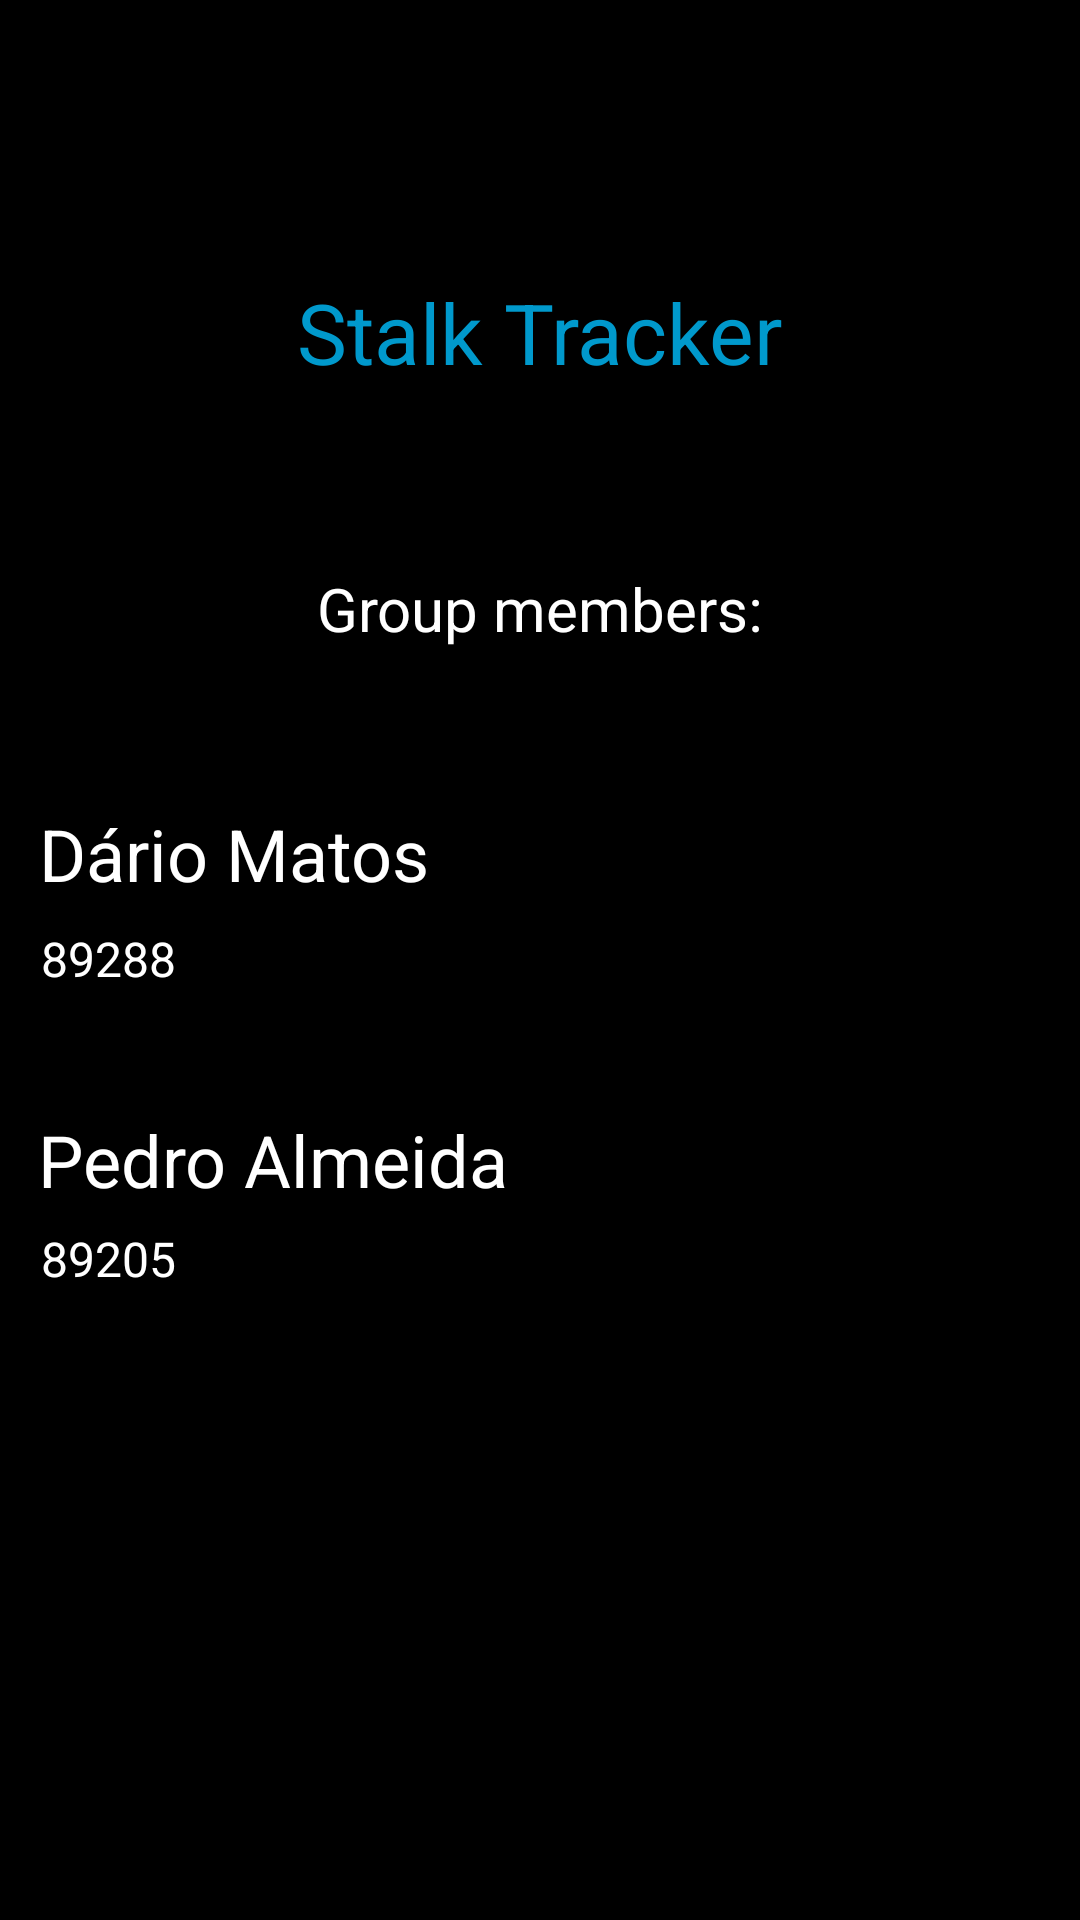

Write the Android layout XML for this screen, with the resource values it uses.
<!-- AndroidManifest.xml: application theme AppTheme -->
<!-- res/layout/fragment_about.xml -->
<?xml version="1.0" encoding="utf-8"?>
<ScrollView xmlns:android="http://schemas.android.com/apk/res/android"
    xmlns:app="http://schemas.android.com/apk/res-auto"
    xmlns:tools="http://schemas.android.com/tools"
    android:layout_width="match_parent"
    android:layout_height="match_parent"
    android:fillViewport="true"
    android:background="@color/colorPrimary"
    tools:context="com.example.android.stalktracker.AboutFragment">

    <androidx.constraintlayout.widget.ConstraintLayout
        android:layout_width="match_parent"
        android:layout_height="wrap_content">

        <TextView
            android:id="@+id/textView10"
            android:layout_width="wrap_content"
            android:layout_height="wrap_content"
            android:layout_marginTop="40dp"
            android:text="Pedro Almeida"
            android:textColor="@android:color/white"
            android:textSize="24sp"
            app:layout_constraintEnd_toEndOf="parent"
            app:layout_constraintHorizontal_bias="0.062"
            app:layout_constraintStart_toStartOf="parent"
            app:layout_constraintTop_toBottomOf="@+id/textView9" />

        <TextView
            android:id="@+id/textView9"
            android:layout_width="wrap_content"
            android:layout_height="wrap_content"
            android:layout_marginTop="8dp"
            android:text="89288"
            android:textColor="@android:color/white"
            android:textSize="16sp"
            app:layout_constraintEnd_toEndOf="parent"
            app:layout_constraintHorizontal_bias="0.043"
            app:layout_constraintStart_toStartOf="parent"
            app:layout_constraintTop_toBottomOf="@+id/textView8" />

        <TextView
            android:id="@+id/textView11"
            android:layout_width="wrap_content"
            android:layout_height="wrap_content"
            android:layout_marginTop="108dp"
            android:text="89205"
            android:textColor="@android:color/white"
            android:textSize="16sp"
            app:layout_constraintEnd_toEndOf="parent"
            app:layout_constraintHorizontal_bias="0.043"
            app:layout_constraintStart_toStartOf="parent"
            app:layout_constraintTop_toBottomOf="@+id/textView8" />

        <TextView
            android:id="@+id/textView8"
            android:layout_width="wrap_content"
            android:layout_height="wrap_content"
            android:layout_marginTop="52dp"
            android:text="Dário Matos"
            android:textColor="@android:color/white"
            android:textSize="24sp"
            app:layout_constraintEnd_toEndOf="parent"
            app:layout_constraintHorizontal_bias="0.056"
            app:layout_constraintStart_toStartOf="parent"
            app:layout_constraintTop_toBottomOf="@+id/textView7" />

        <TextView
            android:id="@+id/textView6"
            android:layout_width="wrap_content"
            android:layout_height="wrap_content"
            android:layout_marginTop="92dp"
            android:text="Stalk Tracker"
            android:textColor="@android:color/holo_blue_dark"
            android:textSize="28sp"
            app:layout_constraintEnd_toEndOf="parent"
            app:layout_constraintStart_toStartOf="parent"
            app:layout_constraintTop_toTopOf="parent" />

        <TextView
            android:id="@+id/textView7"
            android:layout_width="wrap_content"
            android:layout_height="wrap_content"
            android:layout_marginTop="60dp"
            android:text="Group members:"
            android:textColor="@android:color/white"
            android:textSize="20sp"
            app:layout_constraintEnd_toEndOf="parent"
            app:layout_constraintStart_toStartOf="parent"
            app:layout_constraintTop_toBottomOf="@+id/textView6" />

        <ImageView
            android:id="@+id/imageView4"
            android:layout_width="279dp"
            android:layout_height="90dp"
            android:layout_marginBottom="80dp"
            android:src="@drawable/unnamed"
            app:layout_constraintBottom_toBottomOf="parent"
            app:layout_constraintEnd_toEndOf="parent"
            app:layout_constraintStart_toStartOf="parent" />
    </androidx.constraintlayout.widget.ConstraintLayout>
</ScrollView>
<!-- resources referenced by this layout -->
<resources>
  <color name="colorPrimary">#000000</color>
  <style name="AppTheme" parent="Theme.AppCompat.Light.DarkActionBar">
          
          <item name="fontFamily">@</item>
          <item name="colorPrimary">@color/colorPrimary</item>
          <item name="colorPrimaryDark">@color/colorPrimaryDark</item>
          <item name="colorAccent">@color/colorAccent</item>
      </style>
  <color name="colorPrimaryDark">#323230</color>
  <color name="colorAccent">#FFFFFF</color>
</resources>
